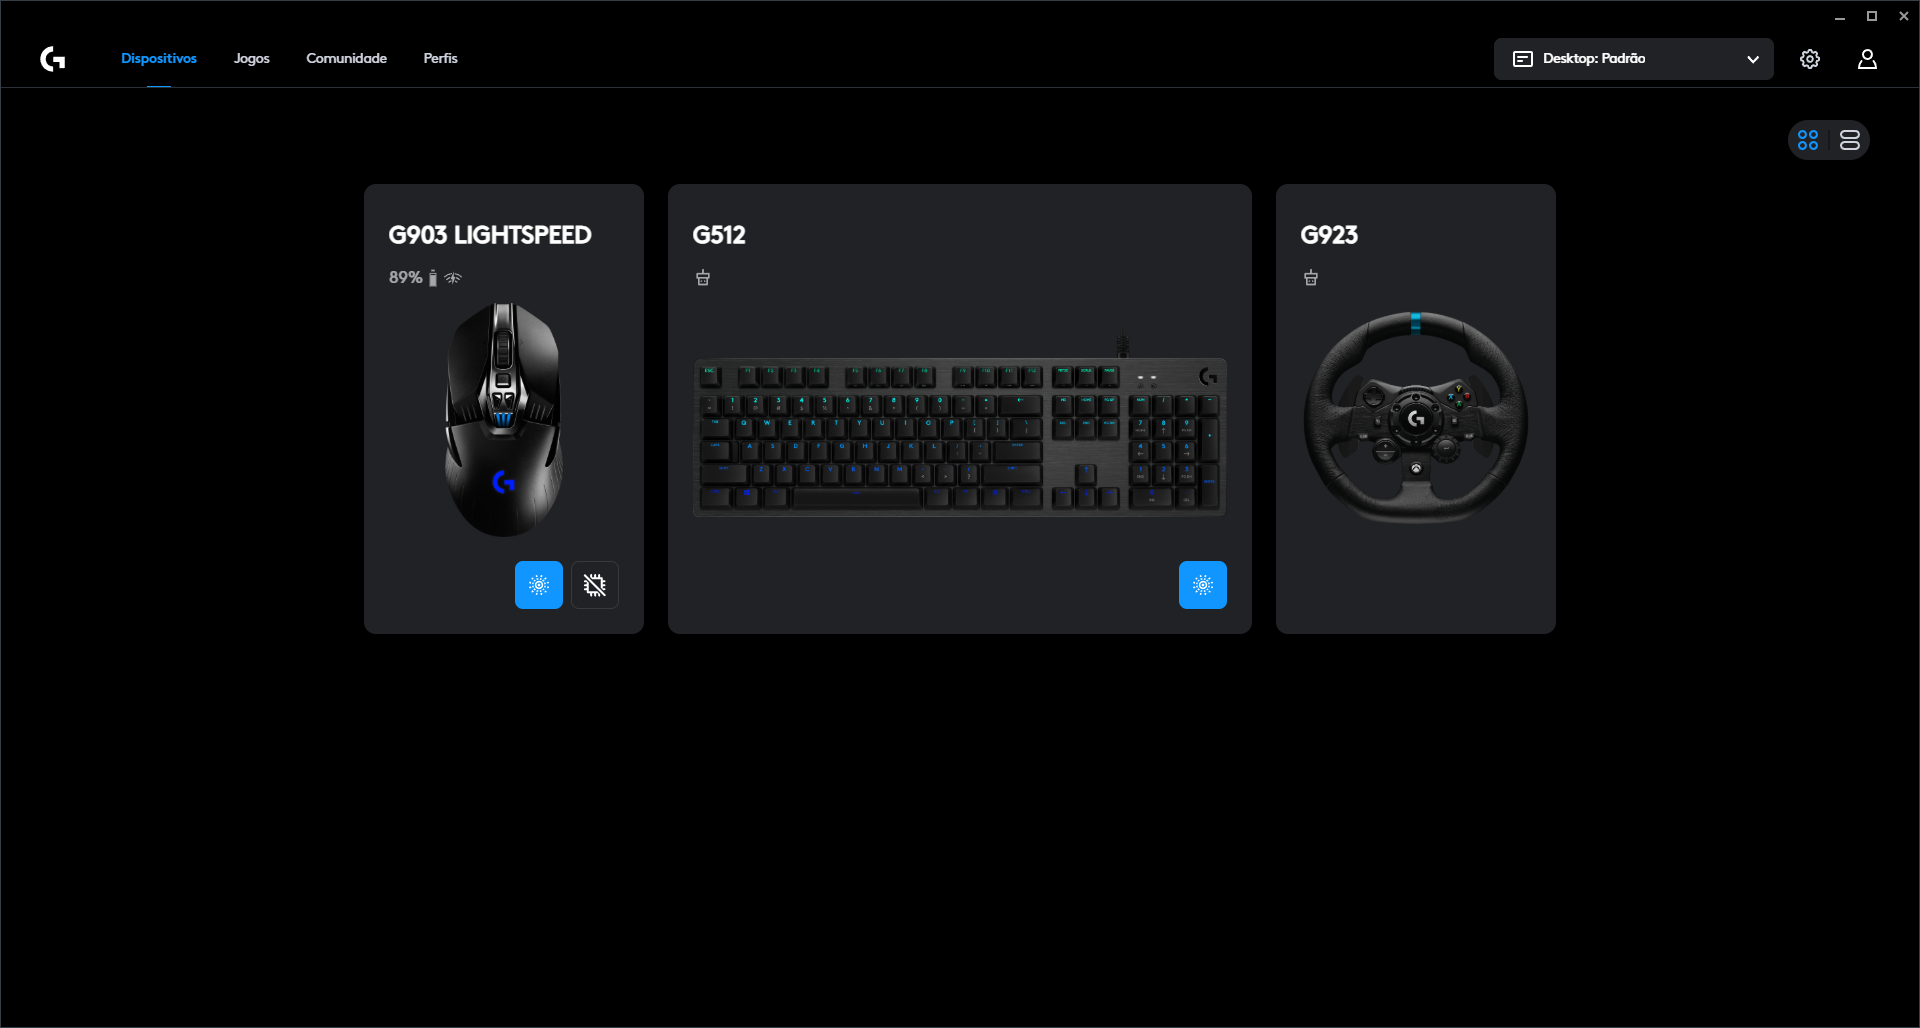
Task: Start G Hub and Signal RGB
Workflow: Main

Step 1 [try]: Use Application: Logitech G HUB on the element in window 'Logitech G HUB' (lghub.exe)

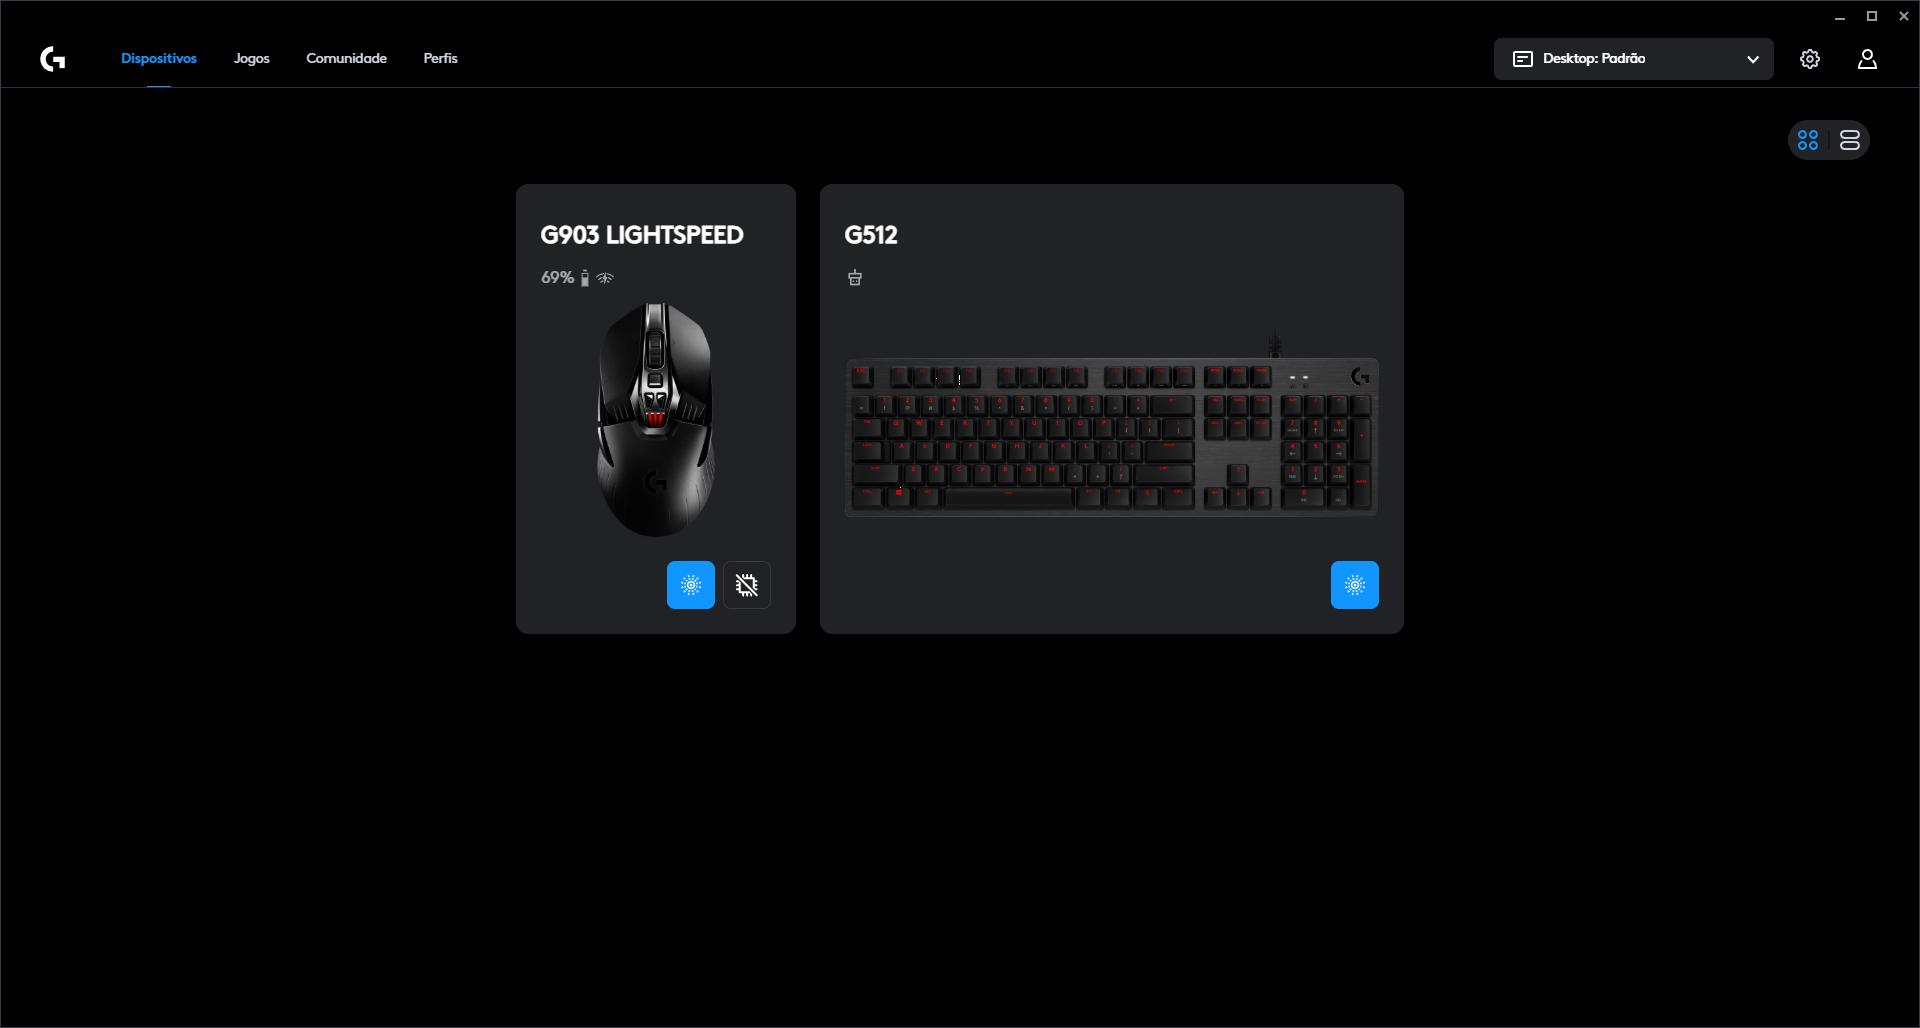
Step 2: Logitech G HUB on the element in window 'Logitech G HUB' (lghub.exe)

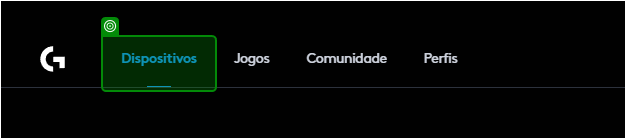
Step 3: check the list item 'Dispositivos' in window 'Logitech G HUB' (lghub.exe)

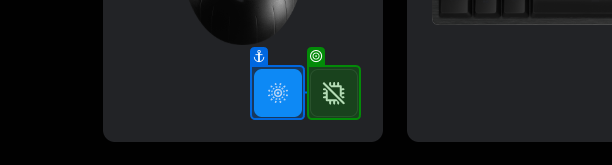
Step 4: check the push button 'Alternar modo de memória integrada' in window 'Logitech G HUB' (lghub.exe)

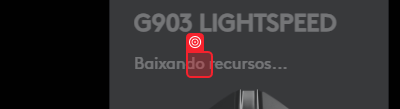
Step 5: check the grouping 'Ative ou ligue seu dispositivo.' in window 'Logitech G HUB' (lghub.exe) (repeated 2 times)

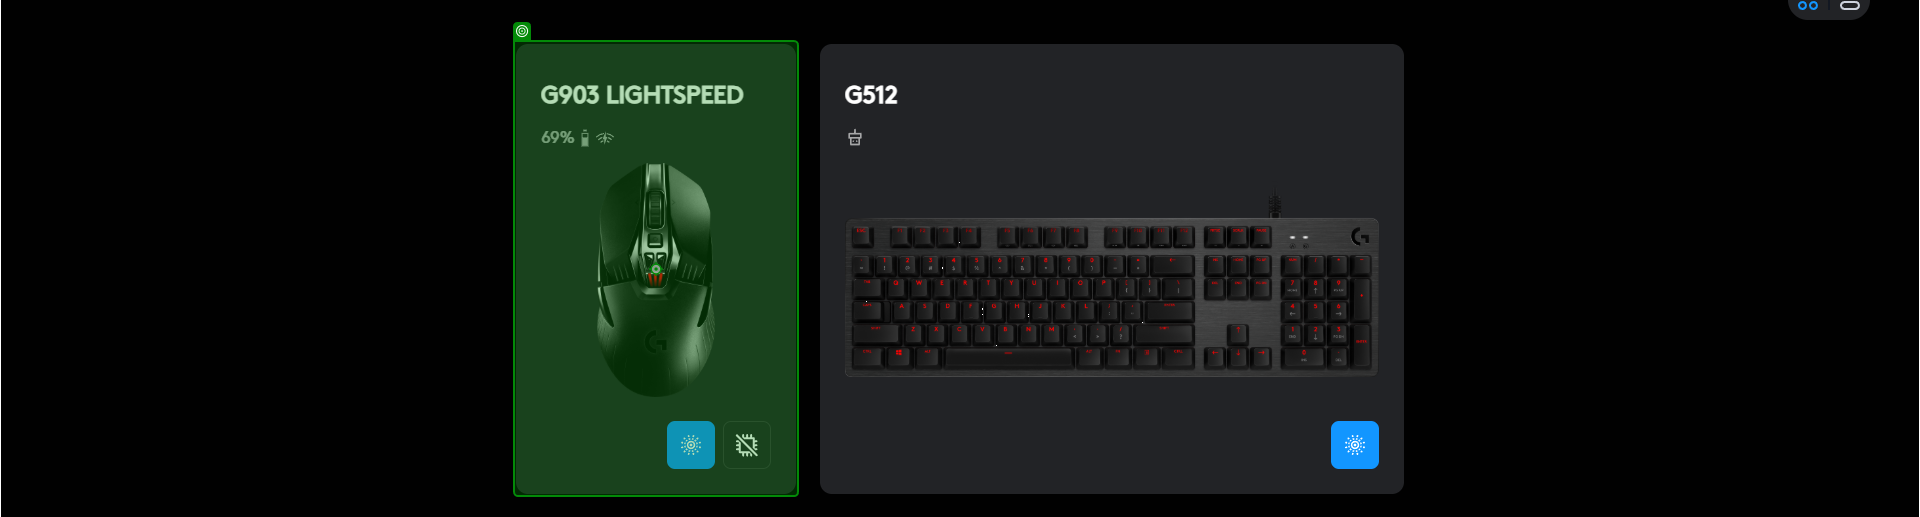
Step 7: click on the list item 'G903 LIGHTSPEED' in window 'Logitech G HUB' (lghub.exe)

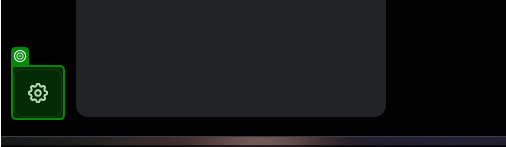
Step 8: check the push button 'Configurações do dispositivo' in window 'Logitech G HUB' (lghub.exe)

Step 9: click on the list item 'G903 LIGHTSPEED' in window 'Logitech G HUB' (lghub.exe) (same screen as step 7)

Step 10: click on the push button 'Configurações do dispositivo' in window 'Logitech G HUB' (lghub.exe) (no picture)

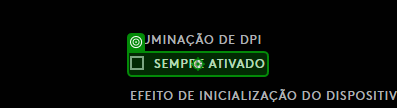
Step 11: click on the editable text in window 'Logitech G HUB' (lghub.exe)

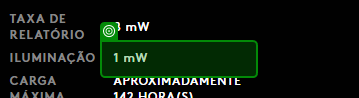
Step 12: get-text from the cell '* mW' in window 'Logitech G HUB' (lghub.exe)

Step 13 [then]: click on the editable text in window 'Logitech G HUB' (lghub.exe) (same screen as step 11)
